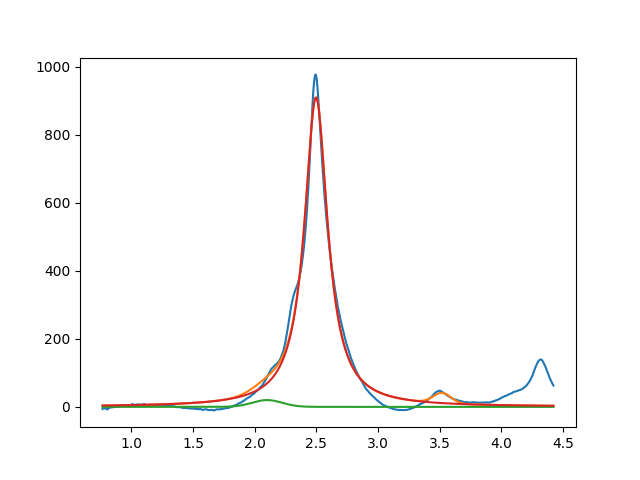

Values plotted in this chart, from the file beside it:
2.099999999999999645e+00, 2.000004398996746957e+01, 2.880369805350867507e-01, 9.999999999997468692e-01
2.496986991541306988e+00, 9.100092685912629804e+02, 2.276935917800458897e-01, 1.666398291934202552e-20
3.519056934268693038e+00, 2.999999999999999645e+01, 1.706649009731803224e-01, 9.999968778365321276e-01
